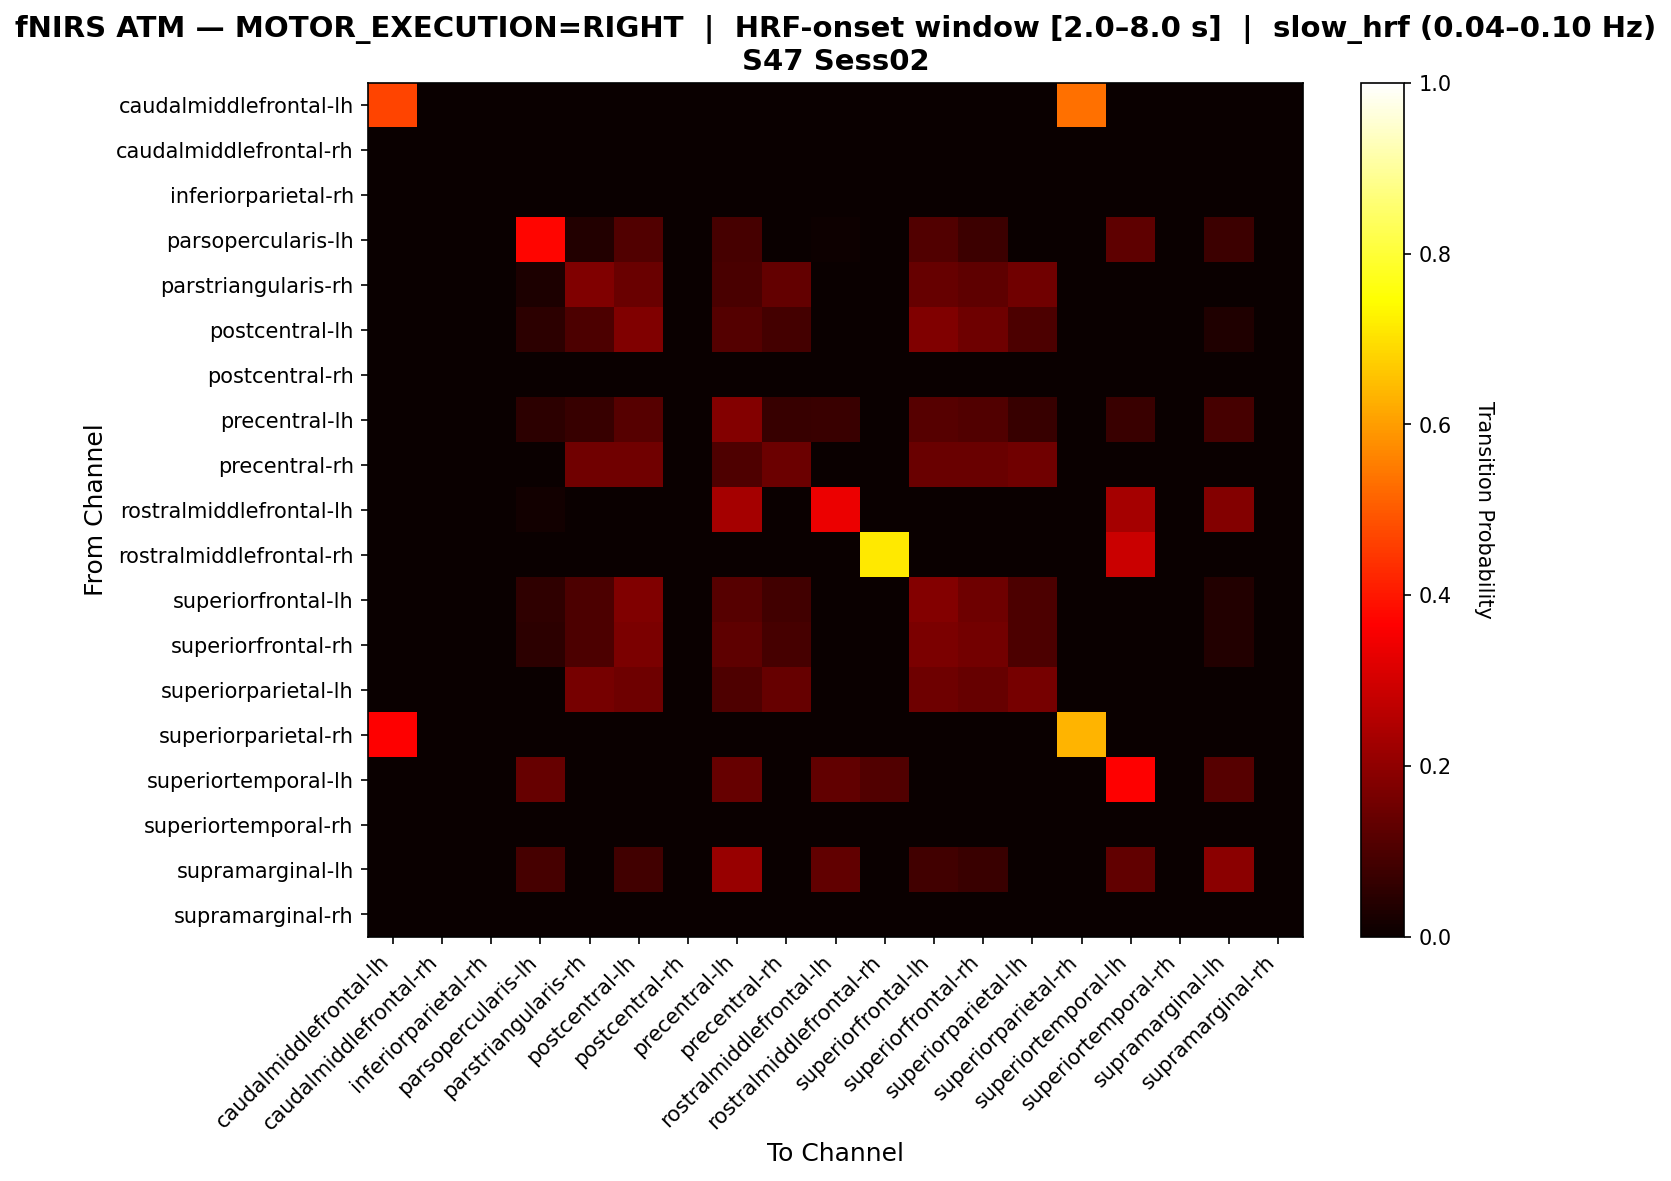

The table this chart was drawn from, first rows:
, caudalmiddlefrontal-lh, caudalmiddlefrontal-rh, inferiorparietal-rh, parsopercularis-lh, parstriangularis-rh, postcentral-lh, postcentral-rh, precentral-lh, precentral-rh, rostralmiddlefrontal-lh, rostralmiddlefrontal-rh, superiorfrontal-lh, superiorfrontal-rh, superiorparietal-lh, superiorparietal-rh, superiortemporal-lh, superiortemporal-rh, supramarginal-lh, supramarginal-rh
caudalmiddlefrontal-lh, 0.4667, 0.0, 0.0, 0.0, 0.0, 0.0, 0.0, 0.0, 0.0, 0.0, 0.0, 0.0, 0.0, 0.0, 0.5333, 0.0, 0.0, 0.0, 0.0
caudalmiddlefrontal-rh, 0.0, 0.0, 0.0, 0.0, 0.0, 0.0, 0.0, 0.0, 0.0, 0.0, 0.0, 0.0, 0.0, 0.0, 0.0, 0.0, 0.0, 0.0, 0.0
inferiorparietal-rh, 0.0, 0.0, 0.0, 0.0, 0.0, 0.0, 0.0, 0.0, 0.0, 0.0, 0.0, 0.0, 0.0, 0.0, 0.0, 0.0, 0.0, 0.0, 0.0
parsopercularis-lh, 0.0, 0.0, 0.0, 0.3712, 0.03788, 0.1061, 0.0, 0.09091, 0.0, 0.007576, 0.0, 0.1061, 0.07576, 0.0, 0.0, 0.1288, 0.0, 0.07576, 0.0
parstriangularis-rh, 0.0, 0.0, 0.0, 0.02778, 0.1778, 0.1444, 0.0, 0.09444, 0.1333, 0.0, 0.0, 0.1389, 0.1278, 0.1556, 0.0, 0.0, 0.0, 0.0, 0.0
postcentral-lh, 0.0, 0.0, 0.0, 0.05426, 0.1008, 0.1783, 0.0, 0.1124, 0.08915, 0.0, 0.0, 0.1783, 0.1512, 0.1008, 0.0, 0.0, 0.0, 0.03488, 0.0
postcentral-rh, 0.0, 0.0, 0.0, 0.0, 0.0, 0.0, 0.0, 0.0, 0.0, 0.0, 0.0, 0.0, 0.0, 0.0, 0.0, 0.0, 0.0, 0.0, 0.0
precentral-lh, 0.0, 0.0, 0.0, 0.05118, 0.06693, 0.1142, 0.0, 0.1811, 0.06693, 0.07087, 0.0, 0.1142, 0.1063, 0.06693, 0.0, 0.07087, 0.0, 0.09055, 0.0
precentral-rh, 0.0, 0.0, 0.0, 0.0, 0.1543, 0.1543, 0.0, 0.1049, 0.1481, 0.0, 0.0, 0.142, 0.142, 0.1543, 0.0, 0.0, 0.0, 0.0, 0.0
rostralmiddlefrontal-lh, 0.0, 0.0, 0.0, 0.01299, 0.0, 0.0, 0.0, 0.2338, 0.0, 0.3377, 0.0, 0.0, 0.0, 0.0, 0.0, 0.2338, 0.0, 0.1818, 0.0
rostralmiddlefrontal-rh, 0.0, 0.0, 0.0, 0.0, 0.0, 0.0, 0.0, 0.0, 0.0, 0.0, 0.7111, 0.0, 0.0, 0.0, 0.0, 0.2889, 0.0, 0.0, 0.0
superiorfrontal-lh, 0.0, 0.0, 0.0, 0.056, 0.1, 0.176, 0.0, 0.116, 0.084, 0.0, 0.0, 0.18, 0.152, 0.1, 0.0, 0.0, 0.0, 0.036, 0.0
superiorfrontal-rh, 0.0, 0.0, 0.0, 0.05172, 0.09914, 0.1681, 0.0, 0.125, 0.09052, 0.0, 0.0, 0.1681, 0.1595, 0.09914, 0.0, 0.0, 0.0, 0.03879, 0.0
superiorparietal-lh, 0.0, 0.0, 0.0, 0.0, 0.1617, 0.1497, 0.0, 0.1018, 0.1377, 0.0, 0.0, 0.1497, 0.1377, 0.1617, 0.0, 0.0, 0.0, 0.0, 0.0
superiorparietal-rh, 0.3636, 0.0, 0.0, 0.0, 0.0, 0.0, 0.0, 0.0, 0.0, 0.0, 0.0, 0.0, 0.0, 0.0, 0.6364, 0.0, 0.0, 0.0, 0.0
superiortemporal-lh, 0.0, 0.0, 0.0, 0.1405, 0.0, 0.0, 0.0, 0.1405, 0.0, 0.1322, 0.1074, 0.0, 0.0, 0.0, 0.0, 0.3636, 0.0, 0.1157, 0.0
superiortemporal-rh, 0.0, 0.0, 0.0, 0.0, 0.0, 0.0, 0.0, 0.0, 0.0, 0.0, 0.0, 0.0, 0.0, 0.0, 0.0, 0.0, 0.0, 0.0, 0.0
supramarginal-lh, 0.0, 0.0, 0.0, 0.09259, 0.0, 0.08333, 0.0, 0.213, 0.0, 0.1296, 0.0, 0.08333, 0.07407, 0.0, 0.0, 0.1296, 0.0, 0.1944, 0.0
supramarginal-rh, 0.0, 0.0, 0.0, 0.0, 0.0, 0.0, 0.0, 0.0, 0.0, 0.0, 0.0, 0.0, 0.0, 0.0, 0.0, 0.0, 0.0, 0.0, 0.0
